Run: headless pygame with SDL's dummy video driver; simulated clock (each Clock.tick advances the game by its frame time, no real sleeping); random seed 0; keys injected as events and as key.get_pressed() state; mouse plan: one left click at the window centre at the start of phase 2, then a move to the lower-right quarter at the start of phase 3.
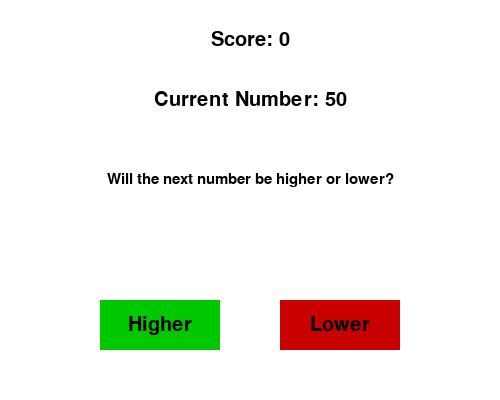
Frame 1 of 4 · flips 1–60 · no input
Frame 2 of 4 · flips 61–180 · clicked the window centre · tapped SPACE, RETURN · held RIGHT (→), D · screen unchanged from frame 1, image omitted
Frame 3 of 4 · flips 181–300 · moved the mouse to the lower-right quarter · held DOWN (↓), S · screen unchanged from frame 2, image omitted
Frame 4 of 4 · flips 301–420 · held LEFT (←), A, UP (↑), W · screen unchanged from frame 3, image omitted

The pygame program that drew these frames:

import pygame
import random

# Initialize Pygame
pygame.init()

# Screen settings
WIDTH, HEIGHT = 500, 400
screen = pygame.display.set_mode((WIDTH, HEIGHT))
pygame.display.set_caption("Higher or Lower Game")

# Colors
WHITE = (255, 255, 255)
BLACK = (0, 0, 0)
GREEN = (0, 200, 0)
RED = (200, 0, 0)
BLUE = (0, 0, 200)
GRAY = (200, 200, 200)

# Fonts
FONT = pygame.font.SysFont("arial", 30)
FONT_SMALL = pygame.font.SysFont("arial", 22)

# Button class for easy button creation and handling
class Button:
    def __init__(self, text, x, y, w, h, color, hover_color):
        self.text = text
        self.rect = pygame.Rect(x, y, w, h)
        self.color = color
        self.hover_color = hover_color

    def draw(self, screen):
        mouse_pos = pygame.mouse.get_pos()
        if self.rect.collidepoint(mouse_pos):
            pygame.draw.rect(screen, self.hover_color, self.rect)
        else:
            pygame.draw.rect(screen, self.color, self.rect)
        text_surf = FONT.render(self.text, True, BLACK)
        text_rect = text_surf.get_rect(center=self.rect.center)
        screen.blit(text_surf, text_rect)

    def is_clicked(self, event):
        return event.type == pygame.MOUSEBUTTONDOWN and self.rect.collidepoint(event.pos)

# Game variables
current_number = random.randint(1, 100)
score = 0
game_over = False
message = "Will the next number be higher or lower?"

# Buttons
higher_btn = Button("Higher", 100, 300, 120, 50, GREEN, (0,255,0))
lower_btn = Button("Lower", 280, 300, 120, 50, RED, (255,0,0))
restart_btn = Button("Restart", 190, 360, 120, 40, BLUE, (0,0,255))

def draw_text_center(text, y, font, color=BLACK):
    text_surf = font.render(text, True, color)
    text_rect = text_surf.get_rect(center=(WIDTH // 2, y))
    screen.blit(text_surf, text_rect)

running = True
while running:
    screen.fill(WHITE)

    # Draw current number
    draw_text_center(f"Current Number: {current_number}", 100, FONT)

    # Draw message
    draw_text_center(message, 180, FONT_SMALL)

    # Draw score
    draw_text_center(f"Score: {score}", 40, FONT)

    # Draw buttons
    if not game_over:
        higher_btn.draw(screen)
        lower_btn.draw(screen)
    else:
        restart_btn.draw(screen)

    for event in pygame.event.get():
        if event.type == pygame.QUIT:
            running = False

        if not game_over:
            if higher_btn.is_clicked(event) or lower_btn.is_clicked(event):
                next_number = random.randint(1, 100)
                guess_higher = event.pos[0] > 0 and higher_btn.rect.collidepoint(event.pos)

                # Check guess
                if (next_number > current_number and higher_btn.is_clicked(event)) or (next_number < current_number and lower_btn.is_clicked(event)):
                    score += 1
                    message = f"Correct! Next number was {next_number}. Will the next be higher or lower?"
                    current_number = next_number
                else:
                    message = f"Wrong! Next number was {next_number}. Game Over!"
                    game_over = True

        else:
            if restart_btn.is_clicked(event):
                # Reset game
                current_number = random.randint(1, 100)
                score = 0
                game_over = False
                message = "Will the next number be higher or lower?"

    pygame.display.flip()
    pygame.time.Clock().tick(30)

pygame.quit()
